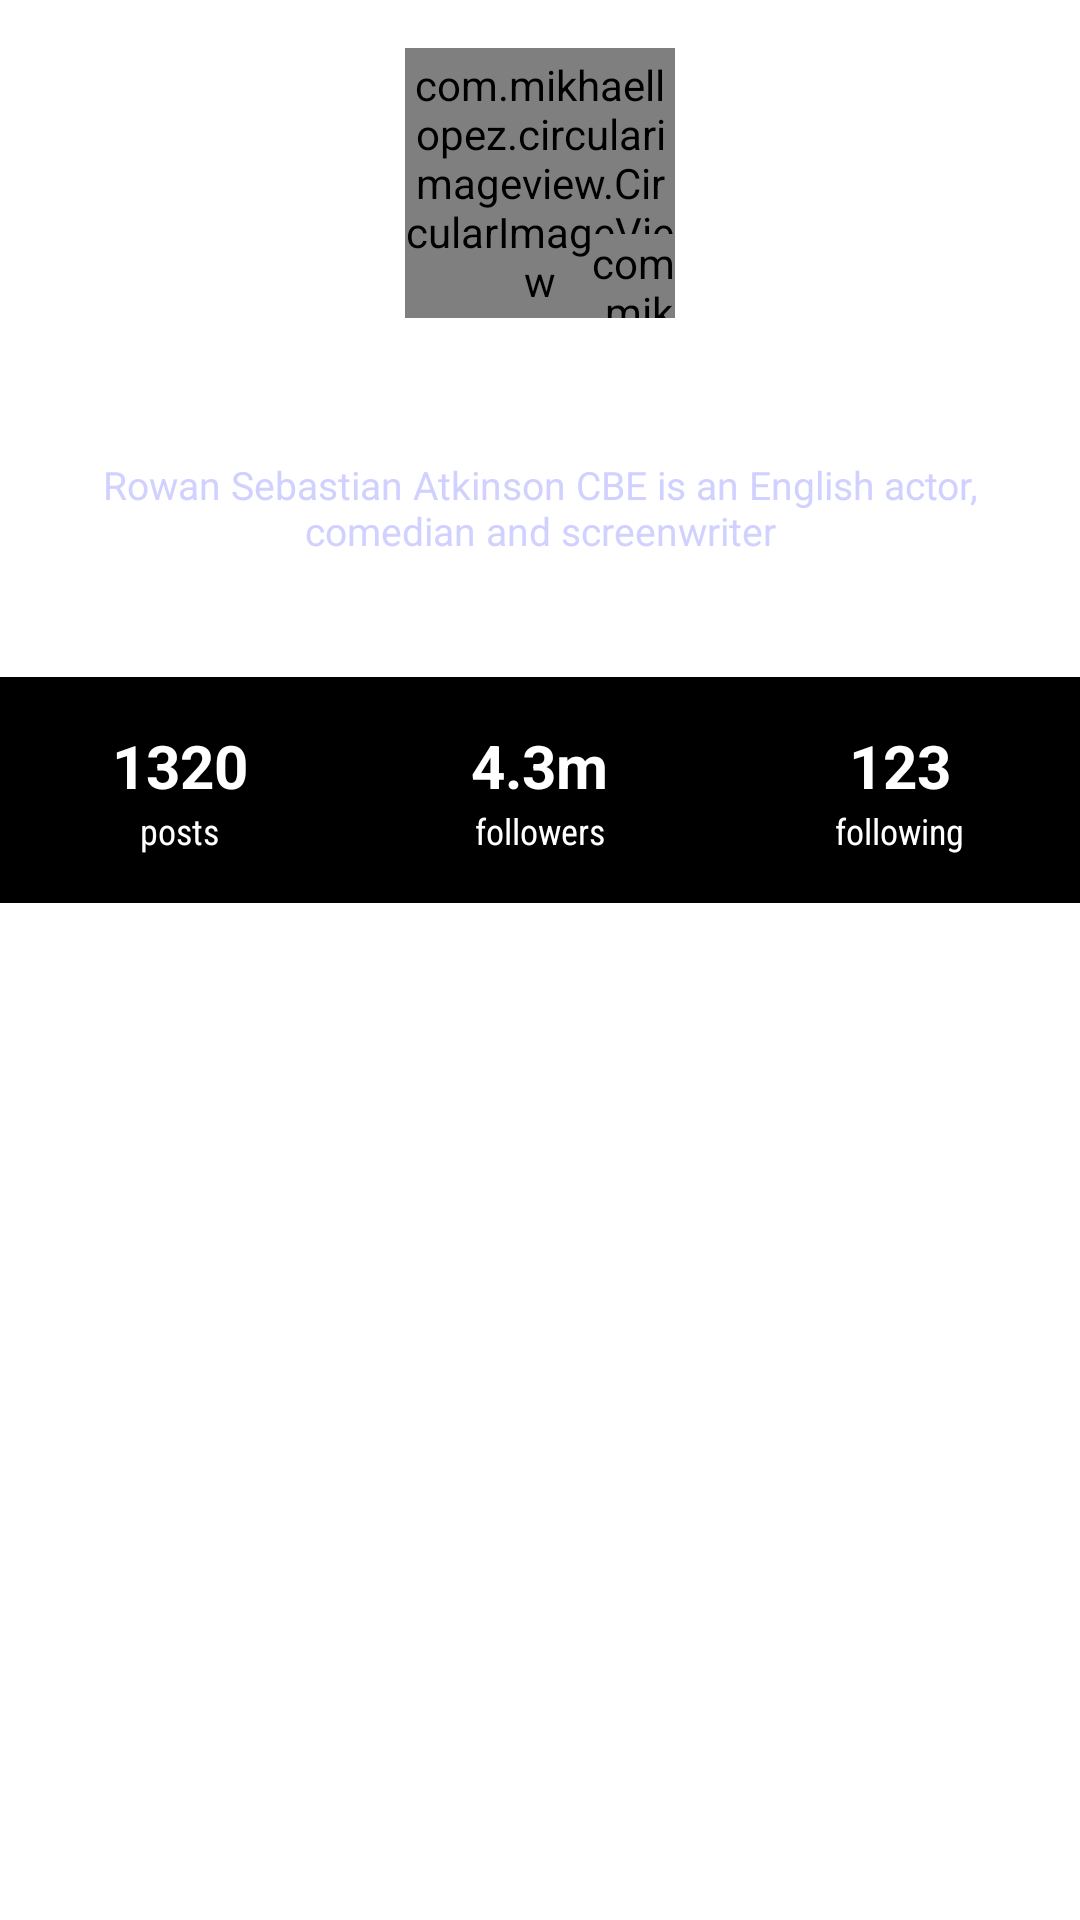

Android layout source for this screen:
<!-- AndroidManifest.xml: application theme Theme.Login -->
<!-- res/layout/fragment_image_picker.xml -->
<?xml version="1.0" encoding="utf-8"?>
<FrameLayout xmlns:android="http://schemas.android.com/apk/res/android"
    xmlns:tools="http://schemas.android.com/tools"
    android:layout_width="match_parent"
    android:layout_height="match_parent"
    xmlns:app="http://schemas.android.com/apk/res-auto"
    tools:context=".ui.ImagePicker">

    <LinearLayout
        android:layout_width="match_parent"
        android:layout_height="wrap_content"
        android:gravity="center_horizontal"
        android:orientation="vertical">

        <RelativeLayout
            android:layout_width="@dimen/toolbar_profile_width"
            android:layout_height="wrap_content">

            <com.mikhaellopez.circularimageview.CircularImageView
                android:id="@+id/img_profile"
                android:layout_width="@dimen/toolbar_profile_width"
                android:layout_height="@dimen/toolbar_profile_width"
                android:layout_marginTop="@dimen/activity_padding"
                android:layout_marginBottom="@dimen/activity_padding"
                android:scaleType="centerInside"
                android:src="@drawable/ic_baseline_account_circle"
                app:civ_border_color="@android:color/white"
                app:civ_border_width="2dp" />

            <com.mikhaellopez.circularimageview.CircularImageView
                android:id="@+id/img_plus"
                android:layout_width="@dimen/ic_plus_width"
                android:layout_height="@dimen/ic_plus_width"
                android:layout_alignBottom="@id/img_profile"
                android:layout_alignParentRight="true"
                android:src="@drawable/ic_plus"
                app:civ_shadow="true"
                 />
        </RelativeLayout>

        <TextView
            android:layout_width="wrap_content"
            android:layout_height="wrap_content"
            android:fontFamily="@string/font_family_medium"
            android:text="@string/profile_title"
            android:textColor="@android:color/white"
            android:textSize="@dimen/profile_title" />

        <TextView
            android:id="@+id/profile_desc"
            android:layout_width="wrap_content"
            android:layout_height="wrap_content"
            android:layout_marginBottom="@dimen/dimen_40dp"
            android:gravity="center_horizontal"
            android:paddingLeft="@dimen/dimen_20dp"
            android:paddingRight="@dimen/dimen_20dp"
            android:text="@string/profile_desc"
            android:textColor="@color/profile_desc"
            android:textSize="@dimen/profile_desc" />

        <LinearLayout
            android:layout_width="match_parent"
            android:layout_height="wrap_content"
            android:background="@color/bg_meta_container"
            android:orientation="horizontal"
            android:paddingTop="@dimen/activity_padding"
            android:paddingBottom="@dimen/activity_padding"
            android:weightSum="3">

            <LinearLayout
                android:layout_width="0dp"
                android:layout_height="wrap_content"
                android:layout_weight="1"
                android:gravity="center"
                android:orientation="vertical">

                <TextView
                    android:layout_width="wrap_content"
                    android:layout_height="wrap_content"
                    android:text="1320"
                    android:textColor="@android:color/white"
                    android:textSize="@dimen/meta_count"
                    android:textStyle="bold" />

                <TextView
                    android:layout_width="wrap_content"
                    android:layout_height="wrap_content"
                    android:fontFamily="@string/font_family_condensed"
                    android:text="@string/posts"
                    android:textColor="@android:color/white"
                    android:textSize="@dimen/meta_label" />
            </LinearLayout>

            <LinearLayout
                android:layout_width="0dp"
                android:layout_height="wrap_content"
                android:layout_weight="1"
                android:gravity="center"
                android:orientation="vertical">

                <TextView
                    android:layout_width="wrap_content"
                    android:layout_height="wrap_content"
                    android:text="4.3m"
                    android:textColor="@android:color/white"
                    android:textSize="@dimen/meta_count"
                    android:textStyle="bold" />

                <TextView
                    android:layout_width="wrap_content"
                    android:layout_height="wrap_content"
                    android:fontFamily="@string/font_family_condensed"
                    android:text="@string/followers"
                    android:textColor="@android:color/white"
                    android:textSize="@dimen/meta_label" />
            </LinearLayout>

            <LinearLayout
                android:layout_width="0dp"
                android:layout_height="wrap_content"
                android:layout_weight="1"
                android:gravity="center"
                android:orientation="vertical">

                <TextView
                    android:layout_width="wrap_content"
                    android:layout_height="wrap_content"
                    android:text="123"
                    android:textColor="@android:color/white"
                    android:textSize="@dimen/meta_count"
                    android:textStyle="bold" />

                <TextView
                    android:layout_width="wrap_content"
                    android:layout_height="wrap_content"
                    android:fontFamily="@string/font_family_condensed"
                    android:text="@string/following"
                    android:textColor="@android:color/white"
                    android:textSize="@dimen/meta_label" />
            </LinearLayout>
        </LinearLayout>

    </LinearLayout>
</FrameLayout>
<!-- resources referenced by this layout -->
<resources>
  <color name="bg_meta_container">#000000</color>
  <color name="profile_desc">#D1D1FF</color>
  <dimen name="activity_padding">16dp</dimen>
  <dimen name="dimen_20dp">20dp</dimen>
  <dimen name="dimen_40dp">40dp</dimen>
  <dimen name="ic_plus_width">28dp</dimen>
  <dimen name="meta_count">20dp</dimen>
  <dimen name="meta_label">12dp</dimen>
  <dimen name="profile_desc">13dp</dimen>
  <dimen name="profile_title">23dp</dimen>
  <dimen name="toolbar_profile_width">90dp</dimen>
  <!-- drawable ic_baseline_account_circle (drawable) -->
  <vector android:height="48dp" android:tint="#D71010"
      android:viewportHeight="24" android:viewportWidth="24"
      android:width="48dp" xmlns:android="http://schemas.android.com/apk/res/android">
      <path android:fillColor="@android:color/white" android:pathData="M12,2C6.48,2 2,6.48 2,12s4.48,10 10,10s10,-4.48 10,-10S17.52,2 12,2zM12,6c1.93,0 3.5,1.57 3.5,3.5S13.93,13 12,13s-3.5,-1.57 -3.5,-3.5S10.07,6 12,6zM12,20c-2.03,0 -4.43,-0.82 -6.14,-2.88C7.55,15.8 9.68,15 12,15s4.45,0.8 6.14,2.12C16.43,19.18 14.03,20 12,20z"/>
  </vector>
  <!-- drawable ic_plus (drawable) -->
  <vector android:height="24dp" android:tint="#D71010"
      android:viewportHeight="24" android:viewportWidth="24"
      android:width="24dp" xmlns:android="http://schemas.android.com/apk/res/android">
      <path android:fillColor="@android:color/white" android:pathData="M19,13h-6v6h-2v-6H5v-2h6V5h2v6h6v2z"/>
  </vector>
  <string name="followers">followers</string>
  <string name="following">following</string>
  <string name="font_family_condensed">sans-serif-condensed</string>
  <string name="font_family_medium">sans-serif-medium</string>
  <string name="posts">posts</string>
  <string name="profile_desc">Rowan Sebastian Atkinson CBE is an English actor,  comedian and screenwriter</string>
  <string name="profile_title">Mr Bean</string>
  <style name="Theme.Login" parent="Theme.MaterialComponents.DayNight.NoActionBar">
          
          <item name="colorPrimary">@color/grey_90</item>
          <item name="colorPrimaryVariant">@color/grey_900</item>
          <item name="colorOnPrimary">@color/grey_900</item>
          
          <item name="colorSecondary">@color/teal_200</item>
          <item name="colorSecondaryVariant">@color/teal_700</item>
          <item name="colorOnSecondary">@color/white</item>
          
          <item name="android:statusBarColor" tools:targetApi="l">?attr/colorPrimaryVariant</item>
          
      </style>
  <color name="grey_90">#263238</color>
  <color name="grey_900">#212121</color>
  <color name="teal_200">#FF03DAC5</color>
  <color name="teal_700">#FF018786</color>
  <color name="white">#FFFFFFFF</color>
</resources>
